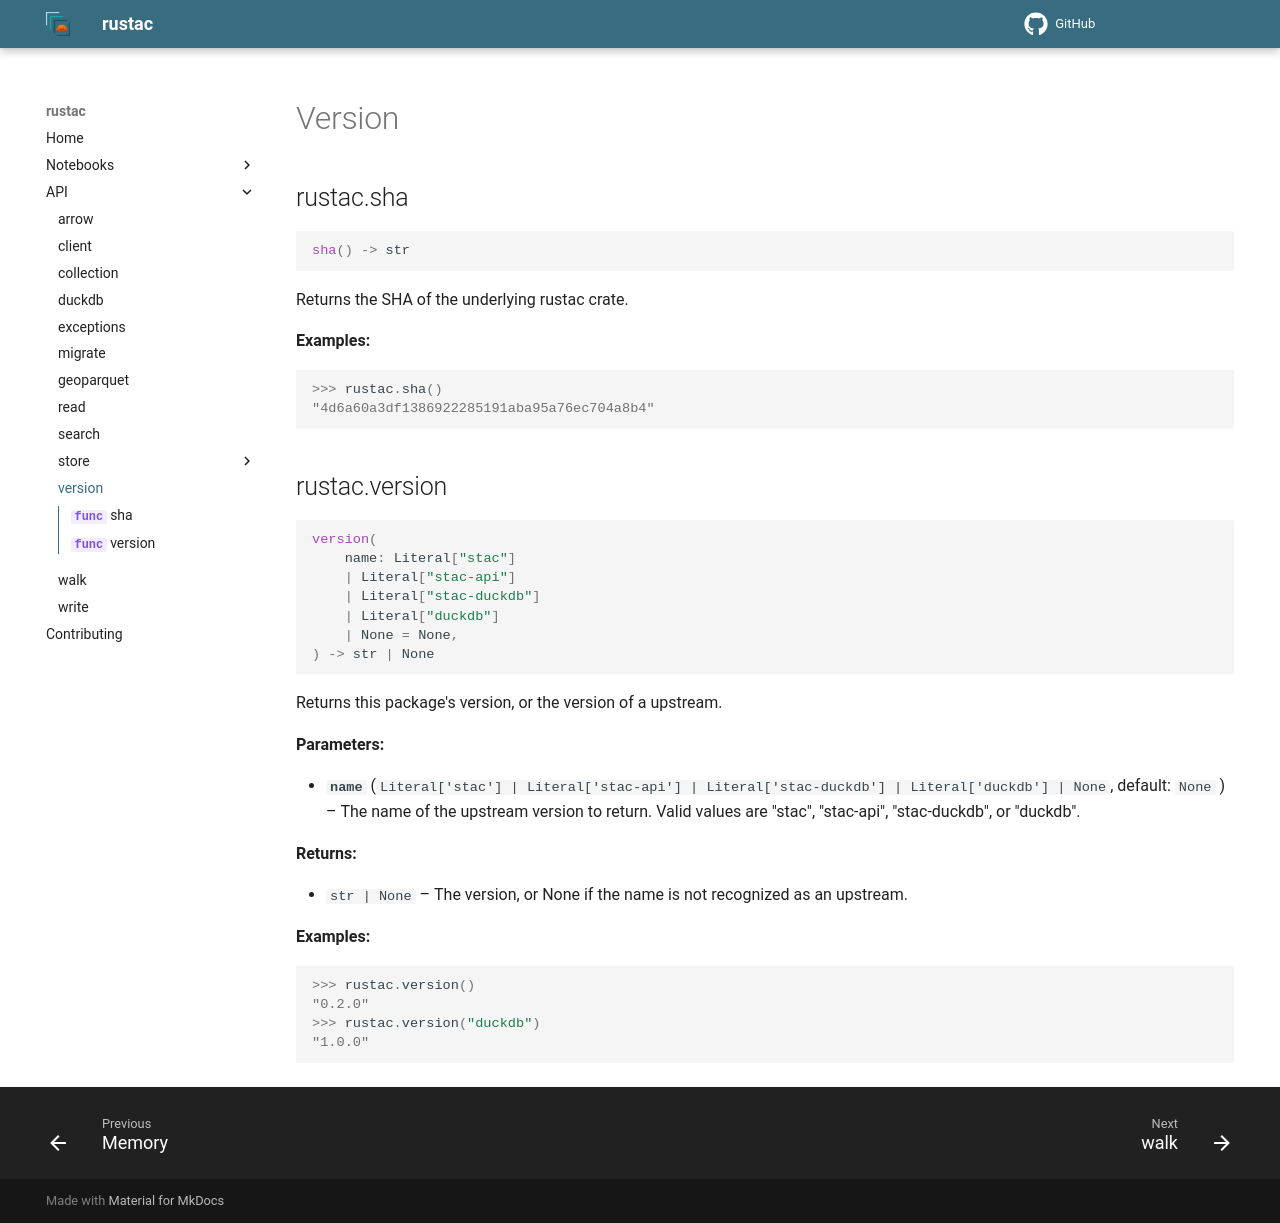

repository: stac-utils/rustac-py · page: v0.9.16/api/version/index.html · generator: mkdocs

---
description: Return this package's version or the version of an upstream
---

# Version

::: rustac.sha
::: rustac.version
